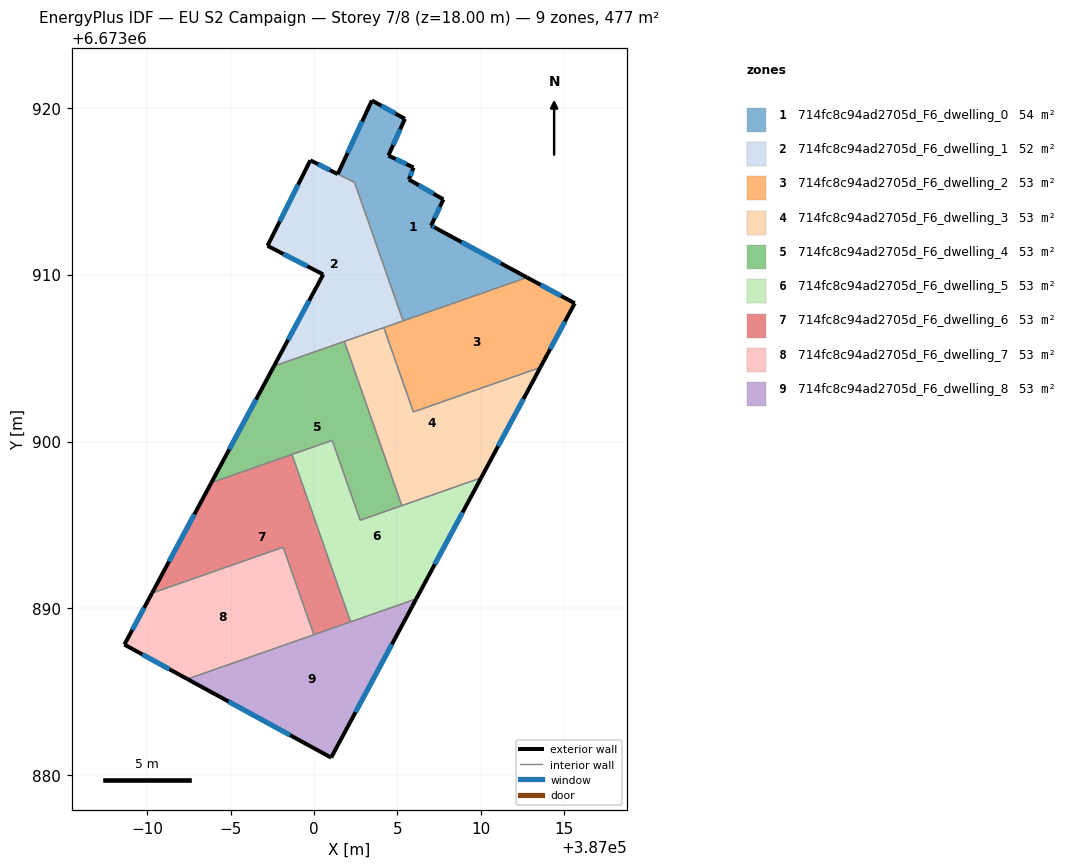
=== STOREY PLAN SPEC (per zone: floor XY polygon, exterior-wall plan segments, windows/doors) ===
zone 1: 714fc8c94ad2705d_F6_dwelling_0  (53.6 m²)
  floor: (387005.45, 6673919.34) (387004.46, 6673917.14) (387005.97, 6673916.42) (387005.68, 6673915.70) (387007.75, 6673914.51) (387007.02, 6673912.94) (387007.28, 6673912.80) (387012.77, 6673909.83) (387005.34, 6673907.23) (387002.43, 6673915.52) (387001.42, 6673916.03) (387003.47, 6673920.44)
  exterior wall: (387007.28, 6673912.80) – (387007.02, 6673912.94)  [0.3 m]
    window: (387007.20, 6673912.84) – (387007.09, 6673912.90)  [0.2 m²]
  exterior wall: (387012.77, 6673909.83) – (387007.28, 6673912.80)  [6.2 m]
    window: (387011.20, 6673910.68) – (387008.84, 6673911.95)  [3.4 m²]
  exterior wall: (387003.47, 6673920.44) – (387001.42, 6673916.03)  [4.9 m]
    window: (387002.88, 6673919.18) – (387002.01, 6673917.29)  [2.7 m²]
  exterior wall: (387005.45, 6673919.34) – (387003.47, 6673920.44)  [2.3 m]
    window: (387004.88, 6673919.65) – (387004.03, 6673920.12)  [1.2 m²]
  exterior wall: (387004.46, 6673917.14) – (387005.45, 6673919.34)  [2.4 m]
    window: (387004.74, 6673917.77) – (387005.17, 6673918.71)  [1.3 m²]
  exterior wall: (387005.97, 6673916.42) – (387004.46, 6673917.14)  [1.7 m]
    window: (387005.54, 6673916.62) – (387004.89, 6673916.93)  [0.9 m²]
  exterior wall: (387005.68, 6673915.70) – (387005.97, 6673916.42)  [0.8 m]
    window: (387005.77, 6673915.91) – (387005.89, 6673916.21)  [0.4 m²]
  exterior wall: (387007.75, 6673914.51) – (387005.68, 6673915.70)  [2.4 m]
    window: (387007.16, 6673914.85) – (387006.28, 6673915.36)  [1.3 m²]
  exterior wall: (387007.02, 6673912.94) – (387007.75, 6673914.51)  [1.7 m]
    window: (387007.23, 6673913.39) – (387007.54, 6673914.06)  [1.0 m²]
  interior walls: 3
zone 2: 714fc8c94ad2705d_F6_dwelling_1  (52.4 m²)
  floor: (387002.44, 6673915.52) (387005.34, 6673907.23) (386997.60, 6673904.52) (387000.55, 6673910.01) (386997.21, 6673911.73) (386999.78, 6673916.85) (387001.42, 6673916.03)
  exterior wall: (386999.78, 6673916.85) – (386997.21, 6673911.73)  [5.7 m]
    window: (386999.05, 6673915.39) – (386997.95, 6673913.19)  [3.2 m²]
  exterior wall: (387001.42, 6673916.03) – (386999.78, 6673916.85)  [1.8 m]
    window: (387000.95, 6673916.26) – (387000.25, 6673916.62)  [1.0 m²]
  exterior wall: (387000.55, 6673910.01) – (386997.60, 6673904.52)  [6.2 m]
    window: (386999.71, 6673908.44) – (386998.45, 6673906.09)  [3.4 m²]
  exterior wall: (386997.21, 6673911.73) – (387000.55, 6673910.01)  [3.8 m]
    window: (386998.17, 6673911.24) – (386999.60, 6673910.50)  [2.1 m²]
  interior walls: 5
zone 3: 714fc8c94ad2705d_F6_dwelling_2  (53.0 m²)
  floor: (387015.62, 6673908.29) (387013.56, 6673904.44) (387005.96, 6673901.77) (387004.18, 6673906.83) (387012.77, 6673909.83)
  exterior wall: (387013.56, 6673904.44) – (387015.62, 6673908.29)  [4.4 m]
    window: (387014.15, 6673905.54) – (387015.04, 6673907.19)  [2.4 m²]
  exterior wall: (387015.62, 6673908.29) – (387012.77, 6673909.83)  [3.3 m]
    window: (387014.81, 6673908.73) – (387013.58, 6673909.39)  [1.8 m²]
  interior walls: 4
zone 4: 714fc8c94ad2705d_F6_dwelling_3  (53.0 m²)
  floor: (387013.56, 6673904.44) (387010.02, 6673897.82) (387005.27, 6673896.16) (387001.82, 6673906.00) (387004.18, 6673906.83) (387005.96, 6673901.77)
  exterior wall: (387010.02, 6673897.82) – (387013.56, 6673904.44)  [7.5 m]
    window: (387011.03, 6673899.71) – (387012.55, 6673902.55)  [4.1 m²]
  interior walls: 5
zone 5: 714fc8c94ad2705d_F6_dwelling_4  (53.0 m²)
  floor: (387001.82, 6673906.00) (387005.27, 6673896.16) (387002.77, 6673895.28) (387001.09, 6673900.07) (386993.85, 6673897.53) (386997.60, 6673904.52)
  exterior wall: (386997.60, 6673904.52) – (386993.85, 6673897.53)  [7.9 m]
    window: (386996.53, 6673902.52) – (386994.92, 6673899.53)  [4.4 m²]
  interior walls: 6
zone 6: 714fc8c94ad2705d_F6_dwelling_5  (53.0 m²)
  floor: (387010.02, 6673897.82) (387006.13, 6673890.57) (387002.19, 6673889.19) (386998.68, 6673899.22) (387001.09, 6673900.07) (387002.77, 6673895.28)
  exterior wall: (387006.13, 6673890.57) – (387010.02, 6673897.82)  [8.2 m]
    window: (387007.24, 6673892.64) – (387008.90, 6673895.75)  [4.5 m²]
  interior walls: 6
zone 7: 714fc8c94ad2705d_F6_dwelling_6  (53.0 m²)
  floor: (386998.68, 6673899.22) (387002.19, 6673889.19) (386999.99, 6673888.42) (386998.15, 6673893.67) (386990.29, 6673890.91) (386993.85, 6673897.53)
  exterior wall: (386993.85, 6673897.53) – (386990.29, 6673890.91)  [7.5 m]
    window: (386992.83, 6673895.64) – (386991.31, 6673892.80)  [4.1 m²]
  interior walls: 5
zone 8: 714fc8c94ad2705d_F6_dwelling_7  (53.0 m²)
  floor: (386998.15, 6673893.67) (386999.99, 6673888.42) (386992.41, 6673885.76) (386988.64, 6673887.83) (386990.29, 6673890.91)
  exterior wall: (386990.29, 6673890.91) – (386988.64, 6673887.83)  [3.5 m]
    window: (386989.82, 6673890.03) – (386989.11, 6673888.71)  [1.9 m²]
  exterior wall: (386988.64, 6673887.83) – (386992.41, 6673885.76)  [4.3 m]
    window: (386989.71, 6673887.24) – (386991.33, 6673886.35)  [2.4 m²]
  interior walls: 3
zone 9: 714fc8c94ad2705d_F6_dwelling_8  (53.0 m²)
  floor: (387006.13, 6673890.57) (387001.03, 6673881.06) (386992.41, 6673885.76)
  exterior wall: (387001.03, 6673881.06) – (387006.13, 6673890.57)  [10.8 m]
    window: (387002.49, 6673883.77) – (387004.67, 6673887.85)  [5.9 m²]
  exterior wall: (386992.41, 6673885.76) – (387001.03, 6673881.06)  [9.8 m]
    window: (386994.87, 6673884.42) – (386998.57, 6673882.40)  [5.4 m²]
  interior walls: 3

=== DERIVED (storey summary) ===
Building: EU S2 Campaign
Storey: 7 of 8  (floor level z = 18.00 m)
Storey gross floor area: 477.0 m²
Zones on this storey: 9
  - 714fc8c94ad2705d_F6_dwelling_0: floor 53.6 m²; exterior wall 22.6 m (67.9 m²); 9 window(s) 12.5 m²; WWR 18.4%
  - 714fc8c94ad2705d_F6_dwelling_1: floor 52.4 m²; exterior wall 17.6 m (52.7 m²); 4 window(s) 9.7 m²; WWR 18.4%
  - 714fc8c94ad2705d_F6_dwelling_2: floor 53.0 m²; exterior wall 7.6 m (22.8 m²); 2 window(s) 4.2 m²; WWR 18.4%
  - 714fc8c94ad2705d_F6_dwelling_3: floor 53.0 m²; exterior wall 7.5 m (22.5 m²); 1 window(s) 4.1 m²; WWR 18.4%
  - 714fc8c94ad2705d_F6_dwelling_4: floor 53.0 m²; exterior wall 7.9 m (23.8 m²); 1 window(s) 4.4 m²; WWR 18.4%
  - 714fc8c94ad2705d_F6_dwelling_5: floor 53.0 m²; exterior wall 8.2 m (24.7 m²); 1 window(s) 4.5 m²; WWR 18.4%
  - 714fc8c94ad2705d_F6_dwelling_6: floor 53.0 m²; exterior wall 7.5 m (22.6 m²); 1 window(s) 4.1 m²; WWR 18.4%
  - 714fc8c94ad2705d_F6_dwelling_7: floor 53.0 m²; exterior wall 7.8 m (23.4 m²); 2 window(s) 4.3 m²; WWR 18.4%
  - 714fc8c94ad2705d_F6_dwelling_8: floor 53.0 m²; exterior wall 20.6 m (61.8 m²); 2 window(s) 11.4 m²; WWR 18.4%
Zone adjacency (shared interzone walls):
  - 714fc8c94ad2705d_F6_dwelling_0 ↔ 714fc8c94ad2705d_F6_dwelling_1
  - 714fc8c94ad2705d_F6_dwelling_0 ↔ 714fc8c94ad2705d_F6_dwelling_2
  - 714fc8c94ad2705d_F6_dwelling_1 ↔ 714fc8c94ad2705d_F6_dwelling_2
  - 714fc8c94ad2705d_F6_dwelling_1 ↔ 714fc8c94ad2705d_F6_dwelling_3
  - 714fc8c94ad2705d_F6_dwelling_1 ↔ 714fc8c94ad2705d_F6_dwelling_4
  - 714fc8c94ad2705d_F6_dwelling_2 ↔ 714fc8c94ad2705d_F6_dwelling_3
  - 714fc8c94ad2705d_F6_dwelling_3 ↔ 714fc8c94ad2705d_F6_dwelling_4
  - 714fc8c94ad2705d_F6_dwelling_3 ↔ 714fc8c94ad2705d_F6_dwelling_5
  - 714fc8c94ad2705d_F6_dwelling_4 ↔ 714fc8c94ad2705d_F6_dwelling_5
  - 714fc8c94ad2705d_F6_dwelling_4 ↔ 714fc8c94ad2705d_F6_dwelling_6
  - 714fc8c94ad2705d_F6_dwelling_5 ↔ 714fc8c94ad2705d_F6_dwelling_6
  - 714fc8c94ad2705d_F6_dwelling_5 ↔ 714fc8c94ad2705d_F6_dwelling_8
  - 714fc8c94ad2705d_F6_dwelling_6 ↔ 714fc8c94ad2705d_F6_dwelling_7
  - 714fc8c94ad2705d_F6_dwelling_6 ↔ 714fc8c94ad2705d_F6_dwelling_8
  - 714fc8c94ad2705d_F6_dwelling_7 ↔ 714fc8c94ad2705d_F6_dwelling_8